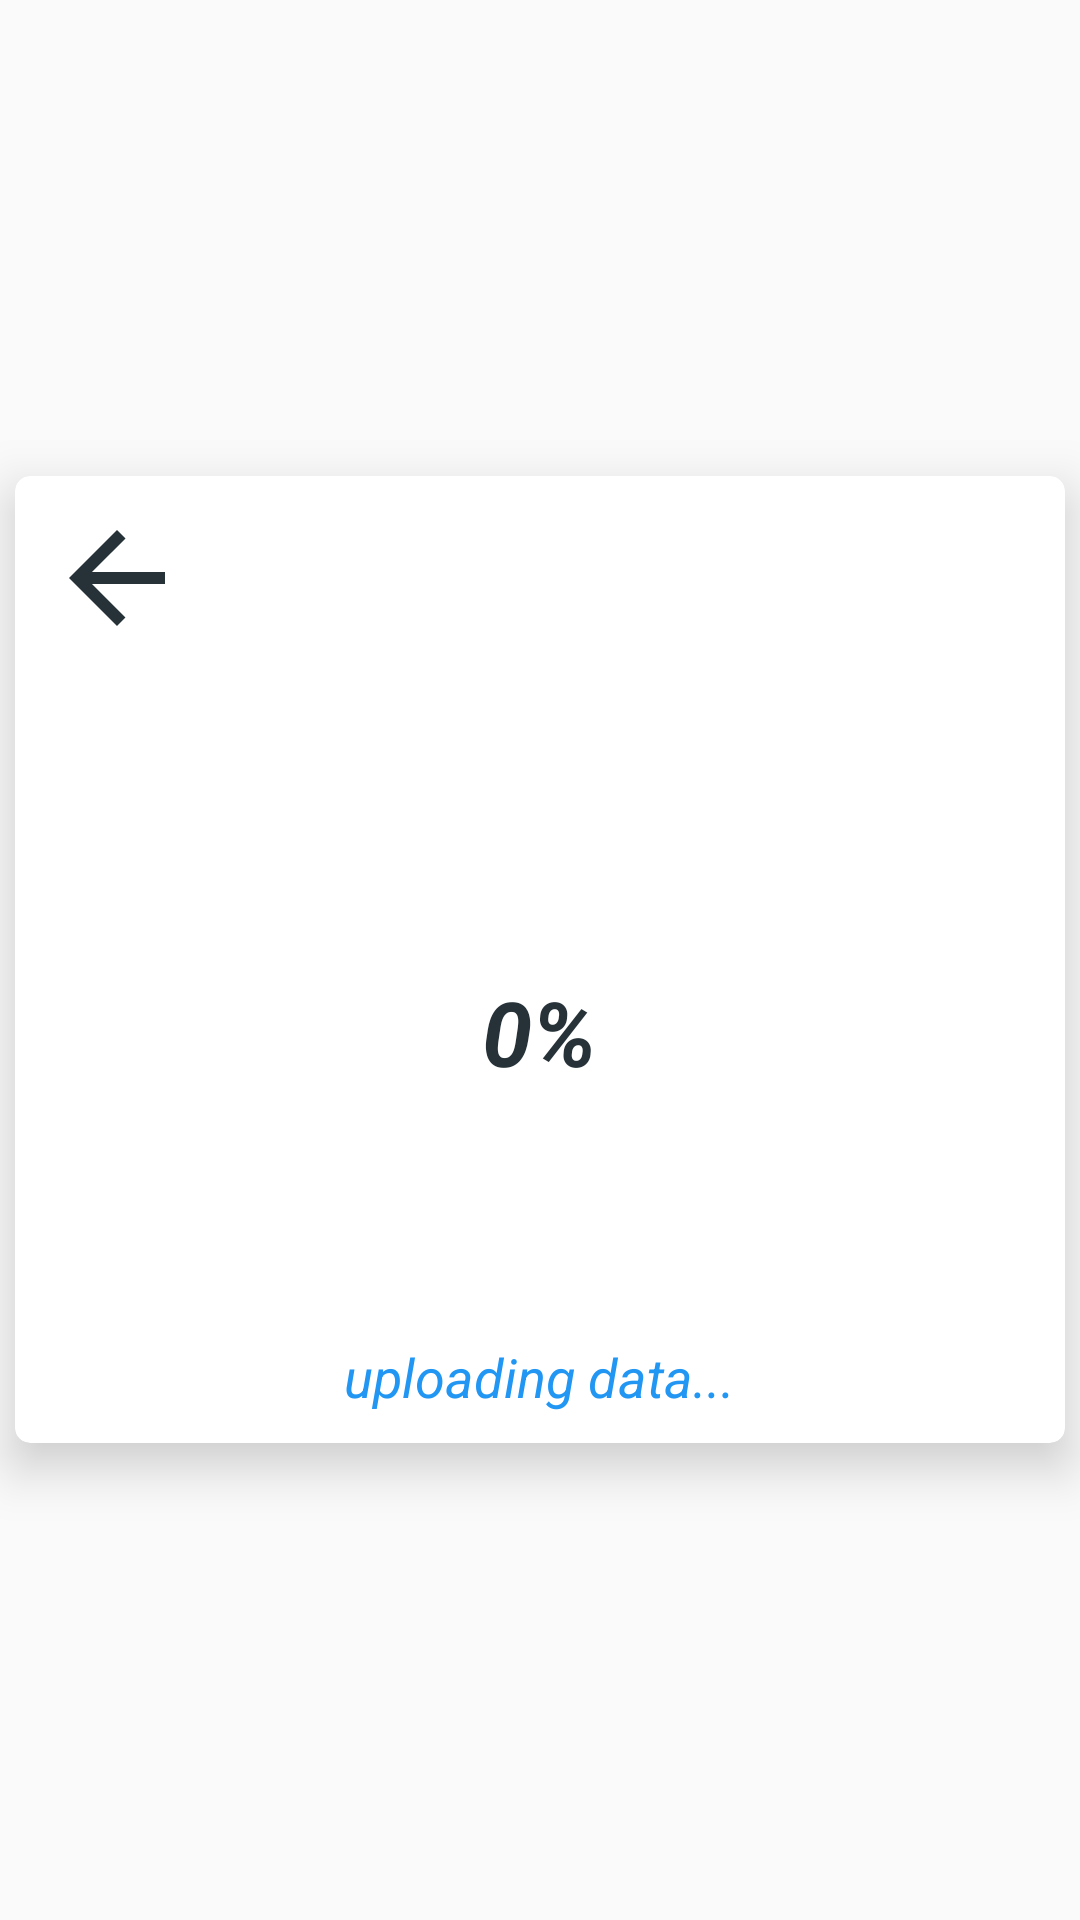

Write the Android layout XML for this screen, with the resource values it uses.
<!-- AndroidManifest.xml: application theme AppTheme -->
<!-- res/layout/flash_card_layout_back.xml -->
<?xml version="1.0" encoding="utf-8"?>
<RelativeLayout xmlns:android="http://schemas.android.com/apk/res/android"
    xmlns:app="http://schemas.android.com/apk/res-auto"
    android:layout_width="match_parent"
    android:layout_height="wrap_content"
    android:orientation="vertical">

    <android.support.v7.widget.CardView
        android:id="@+id/card1"
        android:layout_width="match_parent"
        android:layout_height="wrap_content"
        android:layout_centerHorizontal="true"
        android:layout_centerVertical="true"
        android:layout_margin="5dp"
        app:cardCornerRadius="5dp"
        app:cardElevation="10dp"
        app:contentPadding="10dp">

        <LinearLayout
            android:layout_width="match_parent"
            android:layout_height="wrap_content"
            android:orientation="vertical">

            <ImageView
                android:id="@+id/action_back"
                android:layout_width="wrap_content"
                android:layout_height="wrap_content"
                android:src="@drawable/ic_arrow_back_black_24dp" />


            <RelativeLayout
                android:layout_width="wrap_content"
                android:layout_height="wrap_content"
                android:layout_gravity="center_horizontal">

                <ProgressBar
                    android:id="@+id/progressBar2"
                    style="?android:attr/progressBarStyleHorizontal"
                    android:layout_width="200dp"
                    android:layout_height="200dp"
                    android:layout_marginTop="30dp"
                    android:background="@drawable/circle_shape"
                    android:indeterminate="false"
                    android:max="100"
                    android:progress="0"
                    android:progressDrawable="@drawable/circular_progress_bar" />

                <TextView
                    android:id="@+id/progress_circle_text2"
                    android:layout_width="wrap_content"
                    android:layout_height="wrap_content"
                    android:layout_centerInParent="true"
                    android:background="@android:color/transparent"
                    android:text="0%"
                    android:textColor="@color/colorPrimary"
                    android:textSize="30sp"
                    android:textStyle="bold|italic" />

                <TextView
                    android:id="@+id/status2"
                    android:layout_width="wrap_content"
                    android:layout_height="wrap_content"
                    android:layout_below="@+id/progressBar2"
                    android:layout_centerHorizontal="true"
                    android:background="@android:color/transparent"
                    android:text="uploading data..."
                    android:textColor="@color/colorAccent"
                    android:textSize="18sp"
                    android:textStyle="italic" />
            </RelativeLayout>

        </LinearLayout>

    </android.support.v7.widget.CardView>

</RelativeLayout>
<!-- resources referenced by this layout -->
<resources>
  <color name="colorAccent">#2196F3</color>
  <color name="colorPrimary">#263238</color>
  <!-- drawable circular_progress_bar (drawable) -->
  <?xml version="1.0" encoding="utf-8"?>
  <shape xmlns:android="http://schemas.android.com/apk/res/android"
      android:innerRadiusRatio="2.3"
      android:shape="ring"
      android:thickness="5dp"
      android:useLevel="true">
      <solid android:color="@color/backgrounds" />
  
  </shape>
  <!-- drawable ic_arrow_back_black_24dp (drawable) -->
  <vector xmlns:android="http://schemas.android.com/apk/res/android"
      android:width="48dp"
      android:height="48dp"
      android:viewportHeight="24.0"
      android:viewportWidth="24.0">
      <path
          android:fillColor="#263238"
          android:pathData="M20,11H7.83l5.59,-5.59L12,4l-8,8 8,8 1.41,-1.41L7.83,13H20v-2z" />
  </vector>
  <style name="AppTheme" parent="Theme.AppCompat.Light.DarkActionBar">
          
          <item name="colorPrimary">@color/colorPrimary</item>
          <item name="colorPrimaryDark">@color/colorPrimaryDark</item>
          <item name="colorAccent">@color/colorAccent</item>
      </style>
  <color name="backgrounds">#263238</color>
  <color name="colorPrimaryDark">#37474F</color>
</resources>
